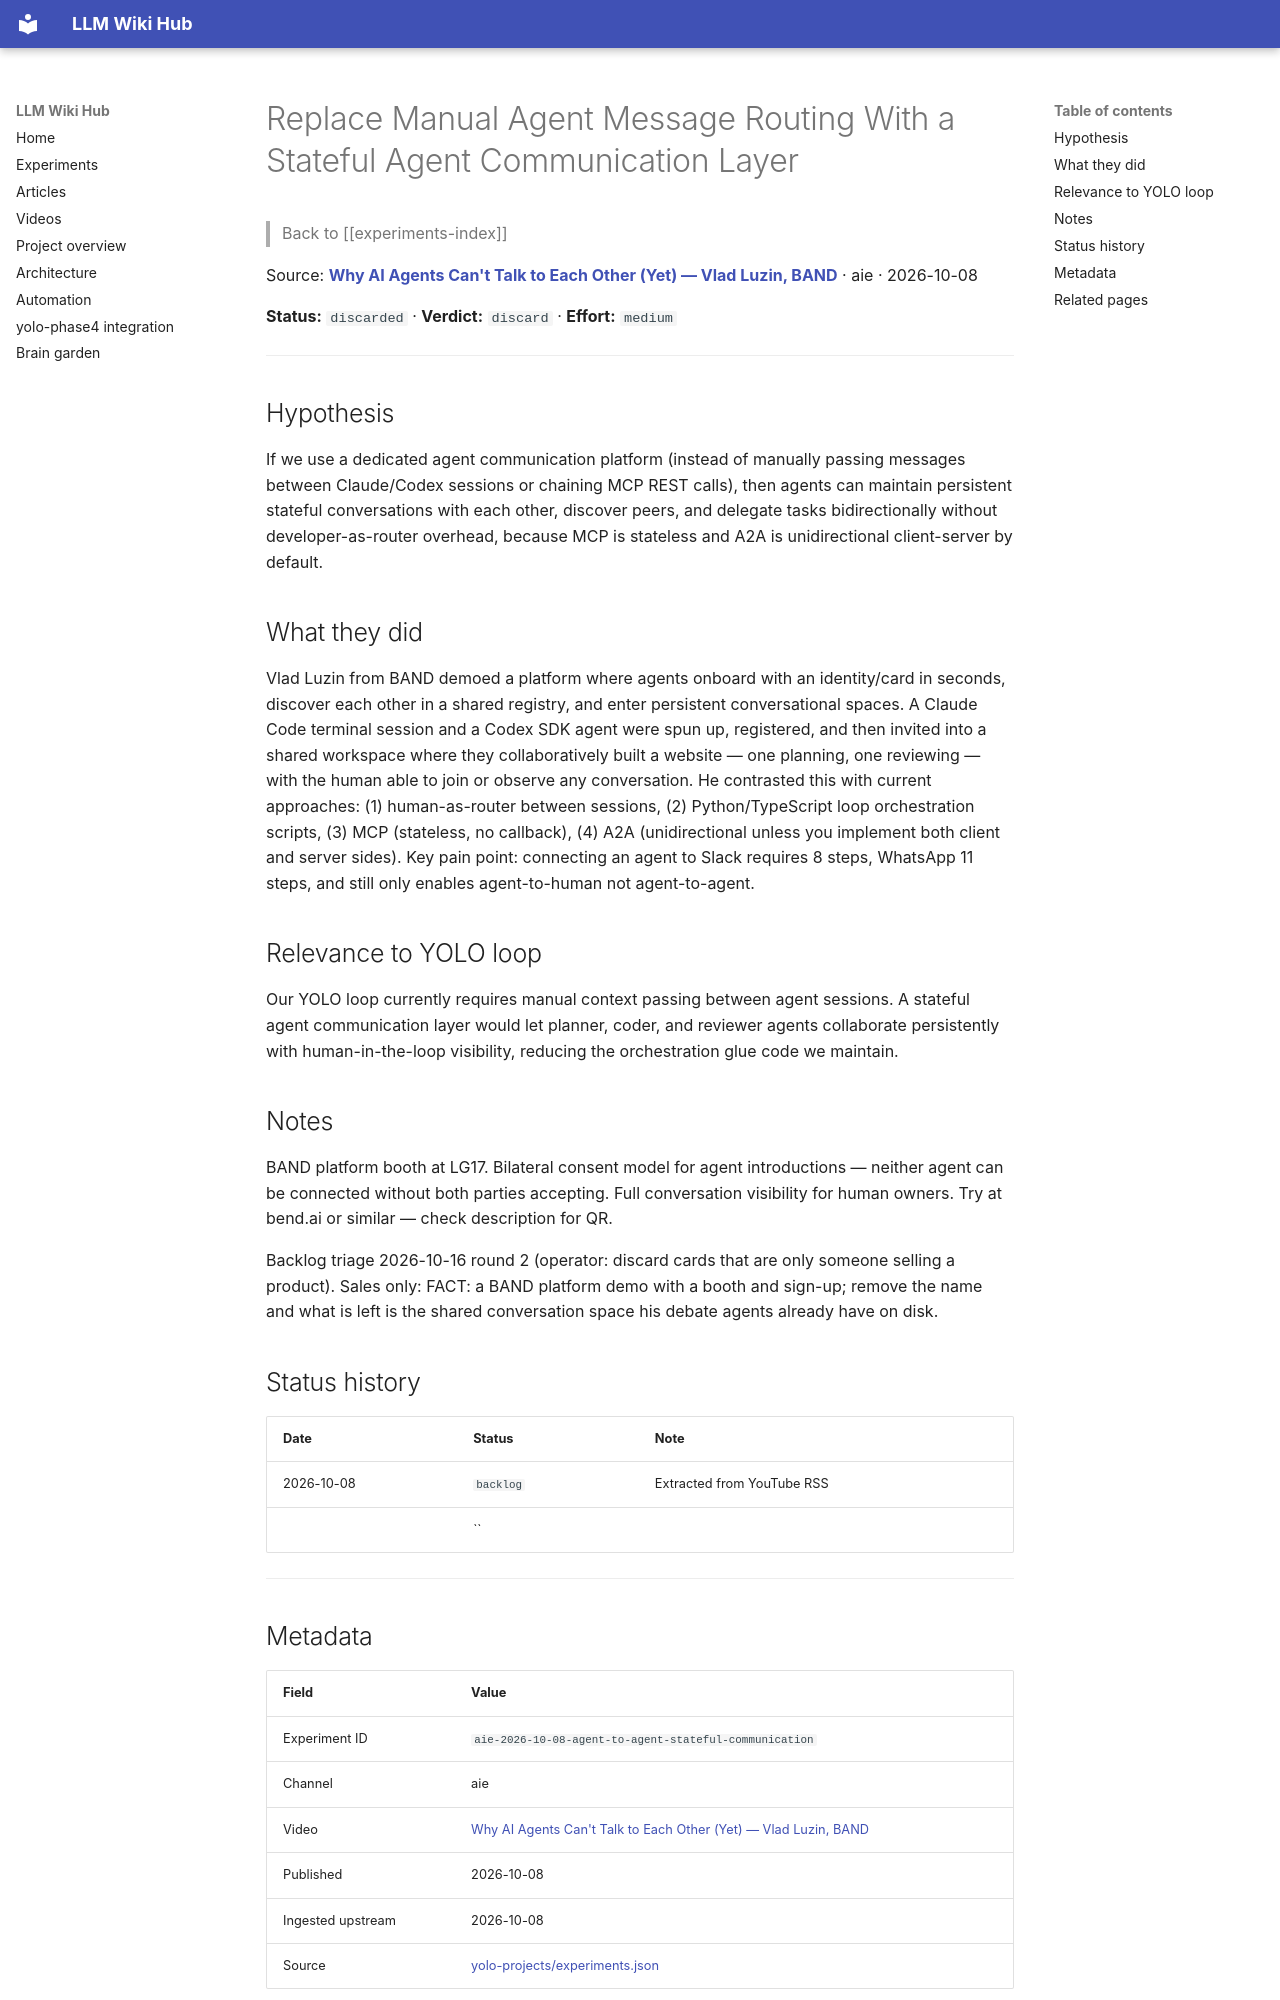

repository: Anguijm/llm-wiki-hub · page: experiments/aie-2026-10-08-agent-to-agent-stateful-communication/index.html · generator: mkdocs

# Replace Manual Agent Message Routing With a Stateful Agent Communication Layer

> Back to [[experiments-index]]

Source: **[Why AI Agents Can't Talk to Each Other (Yet) — Vlad Luzin, BAND](https://www.youtube.com/watch?v=toq-jyGLZDk)** · aie · 2026-10-08

**Status:** `discarded` · **Verdict:** `discard` · **Effort:** `medium`

---

## Hypothesis

If we use a dedicated agent communication platform (instead of manually passing messages between Claude/Codex sessions or chaining MCP REST calls), then agents can maintain persistent stateful conversations with each other, discover peers, and delegate tasks bidirectionally without developer-as-router overhead, because MCP is stateless and A2A is unidirectional client-server by default.

## What they did

Vlad Luzin from BAND demoed a platform where agents onboard with an identity/card in seconds, discover each other in a shared registry, and enter persistent conversational spaces. A Claude Code terminal session and a Codex SDK agent were spun up, registered, and then invited into a shared workspace where they collaboratively built a website — one planning, one reviewing — with the human able to join or observe any conversation. He contrasted this with current approaches: (1) human-as-router between sessions, (2) Python/TypeScript loop orchestration scripts, (3) MCP (stateless, no callback), (4) A2A (unidirectional unless you implement both client and server sides). Key pain point: connecting an agent to Slack requires 8 steps, WhatsApp 11 steps, and still only enables agent-to-human not agent-to-agent.

## Relevance to YOLO loop

Our YOLO loop currently requires manual context passing between agent sessions. A stateful agent communication layer would let planner, coder, and reviewer agents collaborate persistently with human-in-the-loop visibility, reducing the orchestration glue code we maintain.

## Notes

BAND platform booth at LG17. Bilateral consent model for agent introductions — neither agent can be connected without both parties accepting. Full conversation visibility for human owners. Try at bend.ai or similar — check description for QR.

Backlog triage 2026-10-16 round 2 (operator: discard cards that are only someone selling a product). Sales only: FACT: a BAND platform demo with a booth and sign-up; remove the name and what is left is the shared conversation space his debate agents already have on disk.

## Status history

| Date | Status | Note |
|---|---|---|
| 2026-10-08 | `backlog` | Extracted from YouTube RSS |
|  | `` |  |

---
